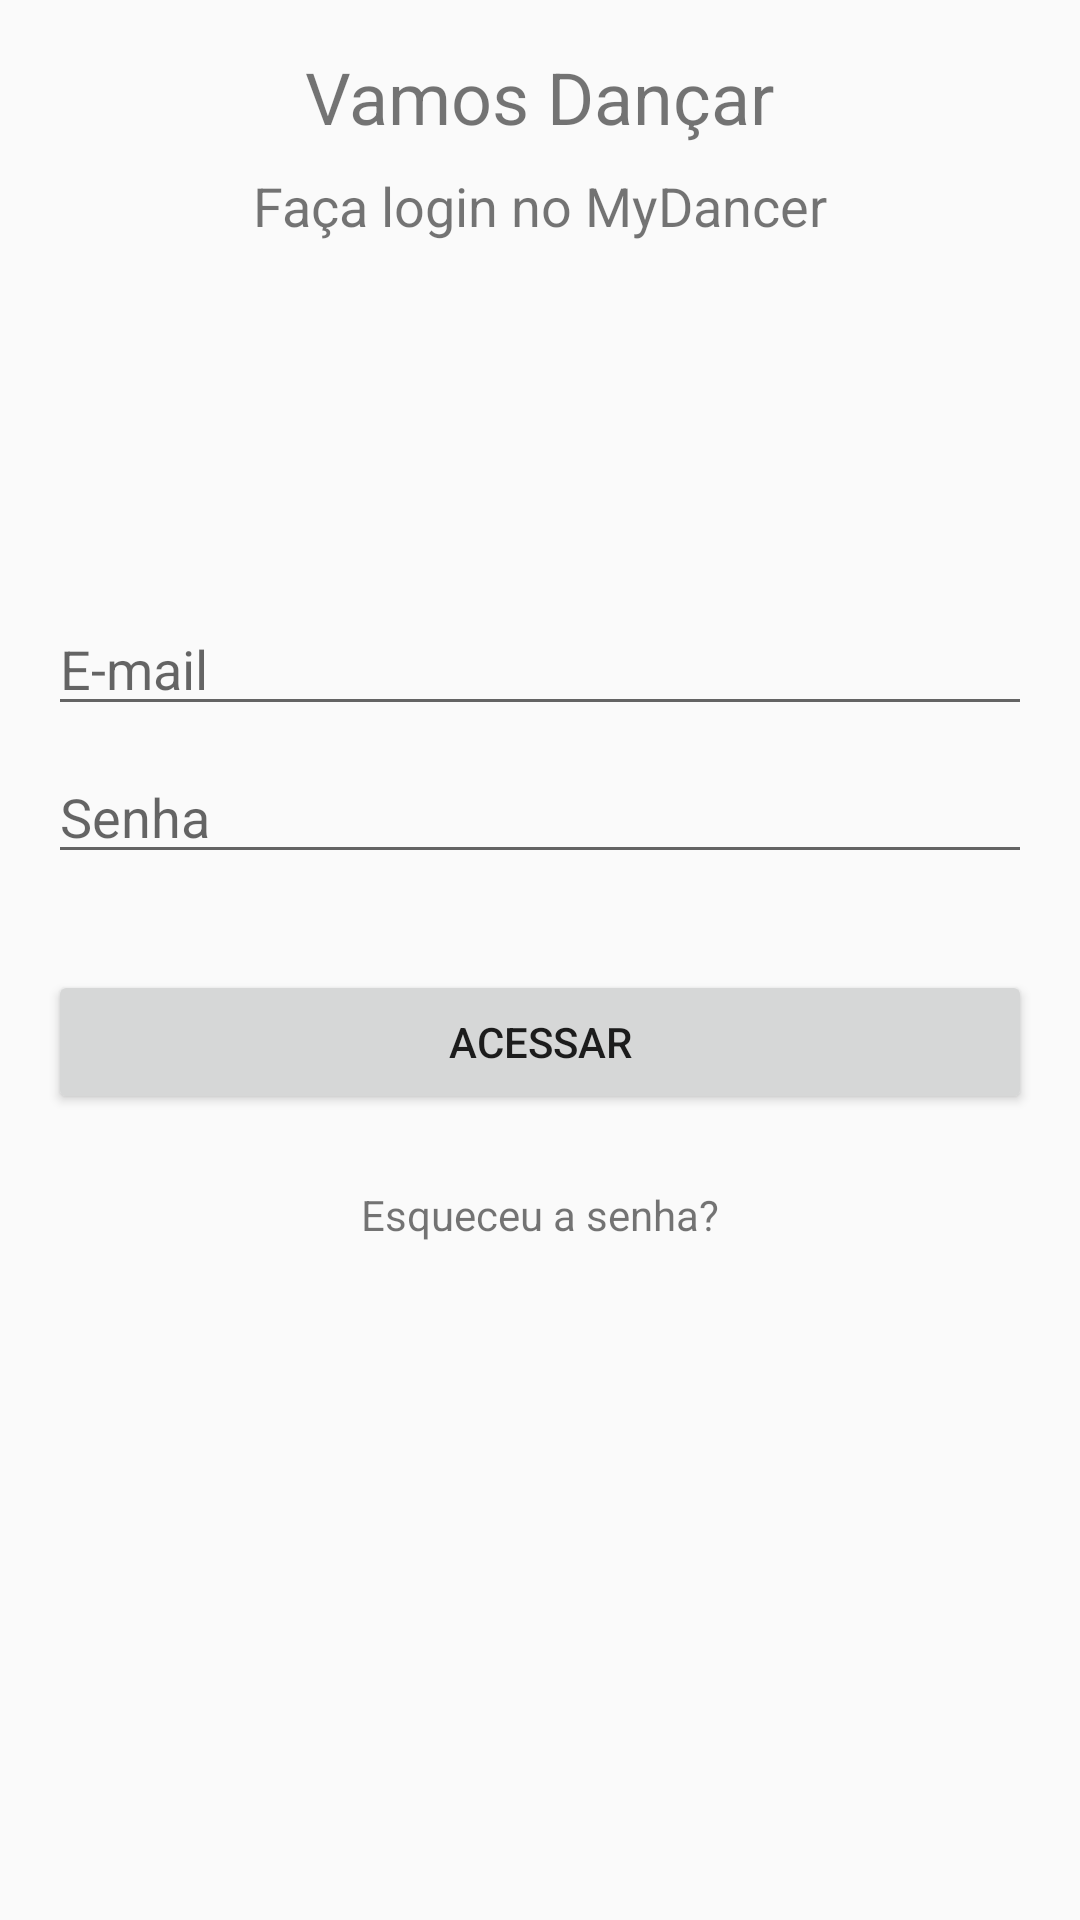

Android layout source for this screen:
<!-- AndroidManifest.xml: application theme AppTheme -->
<!-- res/layout/activity_login.xml -->
<?xml version="1.0" encoding="utf-8"?>
<android.support.constraint.ConstraintLayout xmlns:android="http://schemas.android.com/apk/res/android"
    xmlns:app="http://schemas.android.com/apk/res-auto"
    xmlns:tools="http://schemas.android.com/tools"
    android:layout_width="match_parent"
    android:layout_height="match_parent"
    tools:context=".ui.activity.LoginActivity">

    <TextView
        android:id="@+id/login_tv_vamos_dancar"
        android:layout_width="wrap_content"
        android:layout_height="wrap_content"
        android:layout_marginStart="16dp"
        android:layout_marginLeft="16dp"
        android:layout_marginTop="16dp"
        android:layout_marginEnd="16dp"
        android:layout_marginRight="16dp"
        android:text="Vamos Dançar"
        android:textSize="24sp"
        app:layout_constraintEnd_toEndOf="parent"
        app:layout_constraintStart_toStartOf="parent"
        app:layout_constraintTop_toTopOf="parent" />

    <TextView
        android:id="@+id/login_tv_faça_login"
        android:layout_width="wrap_content"
        android:layout_height="wrap_content"
        android:layout_marginTop="8dp"
        android:text="Faça login no MyDancer"
        android:textSize="18sp"
        app:layout_constraintEnd_toEndOf="parent"
        app:layout_constraintStart_toStartOf="parent"
        app:layout_constraintTop_toBottomOf="@+id/login_tv_vamos_dancar" />

    <EditText
        android:id="@+id/login_et_email"
        android:layout_width="0dp"
        android:layout_height="wrap_content"
        android:layout_marginStart="16dp"
        android:layout_marginLeft="16dp"
        android:layout_marginTop="120dp"
        android:layout_marginEnd="16dp"
        android:layout_marginRight="16dp"
        android:ems="10"
        android:hint="E-mail"
        android:inputType="textEmailAddress"
        app:layout_constraintEnd_toEndOf="parent"
        app:layout_constraintStart_toStartOf="parent"
        app:layout_constraintTop_toBottomOf="@+id/login_tv_faça_login" />

    <EditText
        android:id="@+id/login_et_senha"
        android:layout_width="0dp"
        android:layout_height="wrap_content"
        android:layout_marginStart="16dp"
        android:layout_marginLeft="16dp"
        android:layout_marginTop="8dp"
        android:layout_marginEnd="16dp"
        android:layout_marginRight="16dp"
        android:ems="10"
        android:hint="Senha"
        android:inputType="textPassword"
        app:layout_constraintEnd_toEndOf="parent"
        app:layout_constraintStart_toStartOf="parent"
        app:layout_constraintTop_toBottomOf="@+id/login_et_email" />

    <Button
        android:id="@+id/login_acessar"
        android:layout_width="0dp"
        android:layout_height="wrap_content"
        android:layout_marginStart="16dp"
        android:layout_marginLeft="16dp"
        android:layout_marginTop="32dp"
        android:layout_marginEnd="16dp"
        android:layout_marginRight="16dp"
        android:text="Acessar"
        app:layout_constraintEnd_toEndOf="parent"
        app:layout_constraintStart_toStartOf="parent"
        app:layout_constraintTop_toBottomOf="@+id/login_et_senha" />

    <TextView
        android:id="@+id/login_tv_esqueceu_senha"
        android:layout_width="wrap_content"
        android:layout_height="wrap_content"
        android:layout_marginStart="8dp"
        android:layout_marginLeft="8dp"
        android:layout_marginTop="24dp"
        android:layout_marginEnd="8dp"
        android:layout_marginRight="8dp"
        android:text="Esqueceu a senha?"
        app:layout_constraintEnd_toEndOf="parent"
        app:layout_constraintStart_toStartOf="parent"
        app:layout_constraintTop_toBottomOf="@+id/login_acessar" />
</android.support.constraint.ConstraintLayout>
<!-- resources referenced by this layout -->
<resources>
  <style name="AppTheme" parent="Theme.AppCompat.Light.DarkActionBar">
          
          <item name="colorPrimary">@color/colorPrimary</item>
          <item name="colorPrimaryDark">@color/colorPrimaryDark</item>
          <item name="colorAccent">@color/colorAccent</item>
      </style>
  <color name="colorPrimary">#008577</color>
  <color name="colorPrimaryDark">#00574B</color>
  <color name="colorAccent">#314647</color>
</resources>
